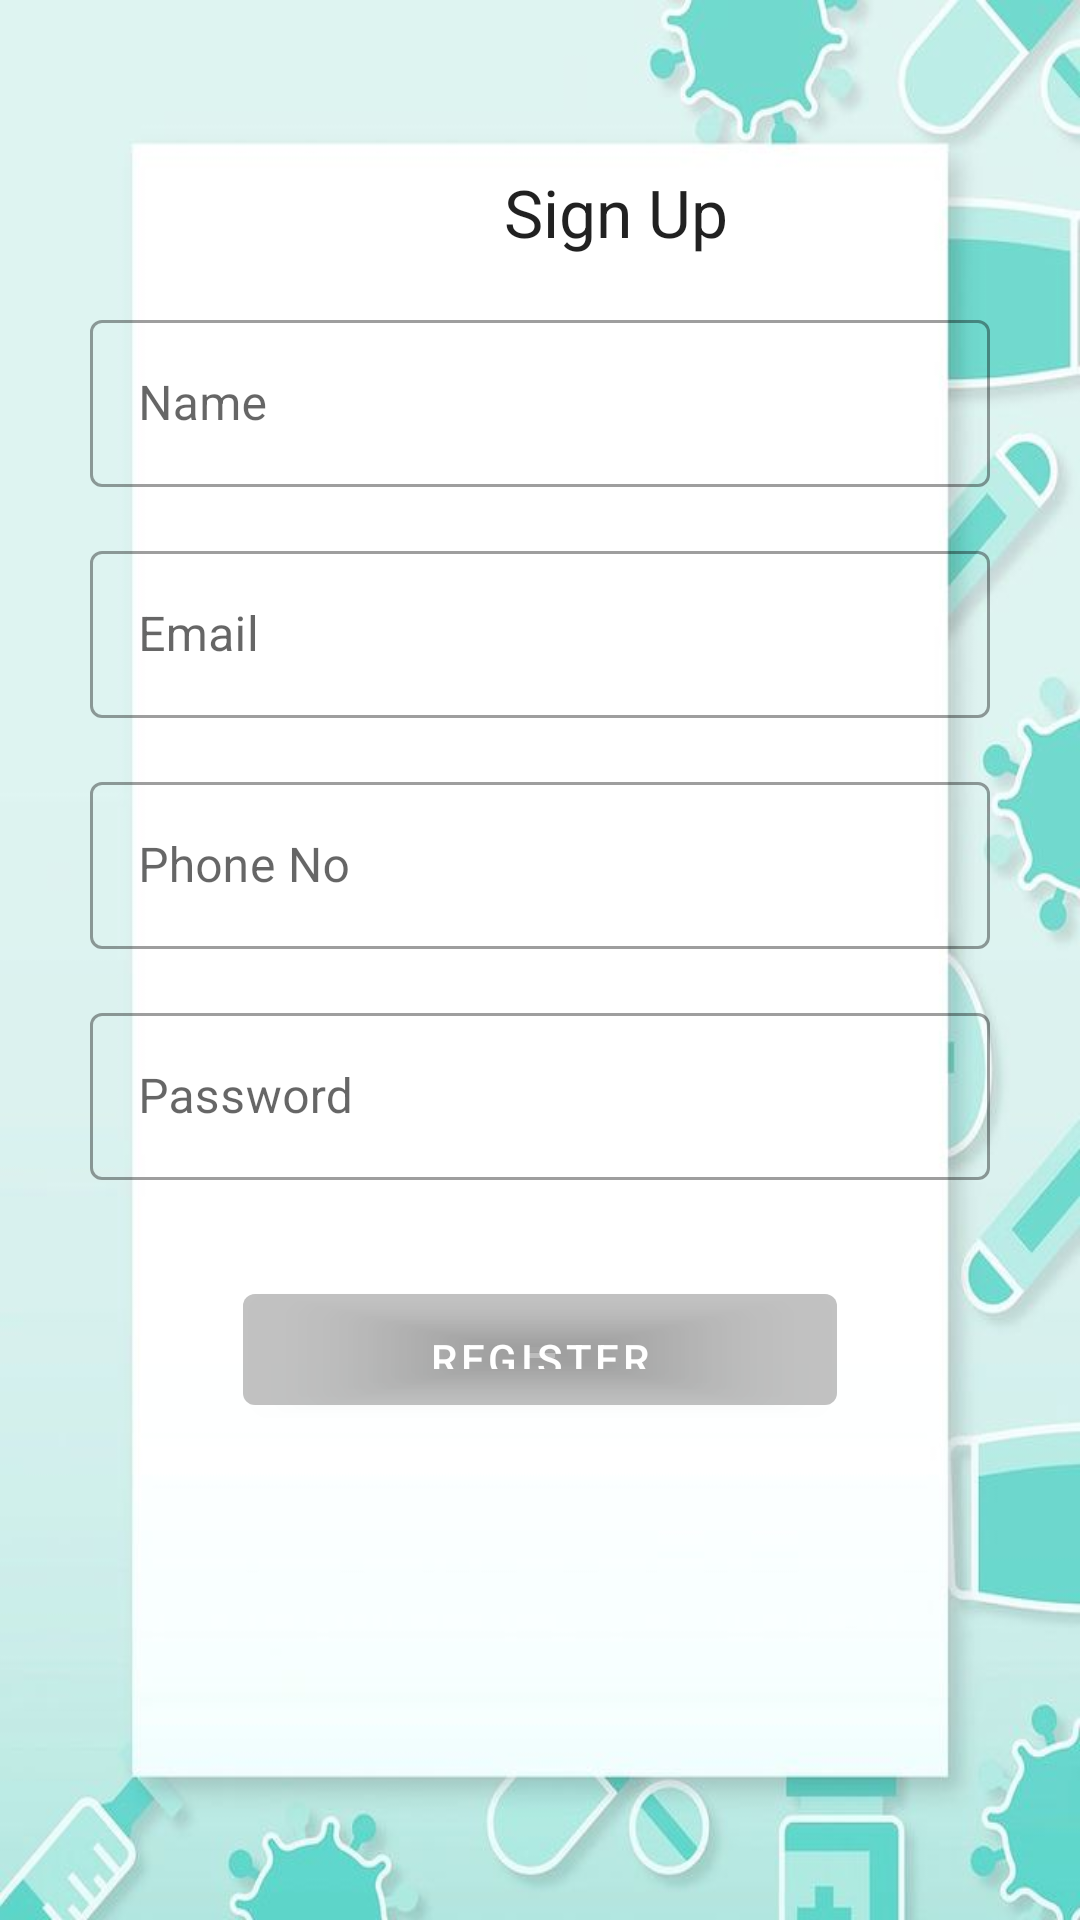

The Android layout XML behind this screen, and the referenced resources:
<!-- AndroidManifest.xml: application theme AppTheme -->
<!-- res/layout/fragment_register.xml -->
<?xml version="1.0" encoding="utf-8"?>
<androidx.constraintlayout.widget.ConstraintLayout xmlns:android="http://schemas.android.com/apk/res/android"
    xmlns:app="http://schemas.android.com/apk/res-auto"
    xmlns:tools="http://schemas.android.com/tools"
    android:layout_width="match_parent"
    android:layout_height="match_parent"
    tools:context=".ui.register.RegisterFragment"
    android:background="@drawable/background7">


    <TextView
        android:id="@+id/textView"
        android:layout_width="wrap_content"
        android:layout_height="wrap_content"
        android:layout_marginStart="168dp"
        android:layout_marginTop="56dp"
        android:gravity="center"
        android:text="Sign Up"
        android:textAppearance="@style/TextAppearance.AppCompat.Large"
        app:layout_constraintStart_toStartOf="parent"
        app:layout_constraintTop_toTopOf="parent" />

    <com.google.android.material.textfield.TextInputLayout
        android:id="@+id/edxtUserName"
        style="@style/Widget.MaterialComponents.TextInputLayout.OutlinedBox"
        android:layout_width="wrap_content"
        android:layout_height="wrap_content"
        android:layout_marginStart="16dp"
        android:layout_marginTop="16dp"
        android:layout_marginEnd="16dp"
        android:hint="Name"
        app:layout_constraintEnd_toEndOf="parent"
        app:layout_constraintHorizontal_bias="0.5"
        app:layout_constraintStart_toStartOf="parent"
        app:layout_constraintTop_toBottomOf="@+id/textView">

        <com.google.android.material.textfield.TextInputEditText
            android:layout_width="300dp"
            android:layout_height="wrap_content"
            android:inputType="textCapWords"
            android:layout_gravity="center"
            />

    </com.google.android.material.textfield.TextInputLayout>

    <com.google.android.material.textfield.TextInputLayout
        android:id="@+id/edxtEmailAddress"
        style="@style/Widget.MaterialComponents.TextInputLayout.OutlinedBox"
        android:layout_width="wrap_content"
        android:layout_height="wrap_content"
        android:layout_marginStart="16dp"
        android:layout_marginTop="16dp"
        android:layout_marginEnd="16dp"
        android:hint="Email"
        app:layout_constraintEnd_toEndOf="parent"
        app:layout_constraintHorizontal_bias="0.5"
        app:layout_constraintStart_toStartOf="parent"
        app:layout_constraintTop_toBottomOf="@+id/edxtUserName">

        <com.google.android.material.textfield.TextInputEditText
            android:layout_width="300dp"
            android:layout_height="wrap_content"
            android:inputType="textEmailAddress"
            android:layout_gravity="center"/>

    </com.google.android.material.textfield.TextInputLayout>

    <com.google.android.material.textfield.TextInputLayout
        android:id="@+id/edxtPhoneNum"
        style="@style/Widget.MaterialComponents.TextInputLayout.OutlinedBox"
        android:layout_width="wrap_content"
        android:layout_height="wrap_content"
        android:layout_marginStart="16dp"
        android:layout_marginTop="16dp"
        android:layout_marginEnd="16dp"
        android:hint="Phone No"
        app:layout_constraintEnd_toEndOf="parent"
        app:layout_constraintHorizontal_bias="0.5"
        app:layout_constraintStart_toStartOf="parent"
        app:layout_constraintTop_toBottomOf="@+id/edxtEmailAddress">

        <com.google.android.material.textfield.TextInputEditText
            android:layout_width="300dp"
            android:layout_height="wrap_content"
            android:inputType="phone"
            android:layout_gravity="center"/>

    </com.google.android.material.textfield.TextInputLayout>


    <com.google.android.material.textfield.TextInputLayout
        android:id="@+id/edxtPassword"
        style="@style/Widget.MaterialComponents.TextInputLayout.OutlinedBox"
        android:layout_width="wrap_content"
        android:layout_height="wrap_content"
        android:layout_marginStart="16dp"
        android:layout_marginTop="16dp"
        android:layout_marginEnd="16dp"
        android:hint="Password"
        app:layout_constraintEnd_toEndOf="parent"
        app:layout_constraintHorizontal_bias="0.5"
        app:layout_constraintStart_toStartOf="parent"
        app:layout_constraintTop_toBottomOf="@+id/edxtPhoneNum">

        <com.google.android.material.textfield.TextInputEditText
            android:layout_width="300dp"
            android:layout_height="wrap_content"
            android:inputType="textPassword"
            android:layout_gravity="center"/>

    </com.google.android.material.textfield.TextInputLayout>

    <com.google.android.material.button.MaterialButton
        android:id="@+id/userRegisterButton"
        android:layout_width="198dp"
        android:layout_height="49dp"
        android:layout_gravity="center"
        android:layout_marginTop="32dp"
        android:backgroundTint="@color/semi_transparent_grey"
        android:padding="12dp"
        android:text="Register"
        app:layout_constraintEnd_toEndOf="@+id/edxtPassword"
        app:layout_constraintStart_toStartOf="@+id/edxtPassword"
        app:layout_constraintTop_toBottomOf="@+id/edxtPassword" />

    <ProgressBar
        android:id="@+id/registerProgress"
        style="?android:attr/progressBarStyle"
        android:layout_width="wrap_content"
        android:layout_height="wrap_content"
        android:visibility="gone"
        app:layout_constraintBottom_toBottomOf="parent"
        app:layout_constraintEnd_toEndOf="@+id/userRegisterButton"
        app:layout_constraintStart_toStartOf="@+id/userRegisterButton"
        app:layout_constraintTop_toBottomOf="@+id/userRegisterButton" />


</androidx.constraintlayout.widget.ConstraintLayout>
<!-- resources referenced by this layout -->
<resources>
  <color name="semi_transparent_grey">#33545454</color>
  <!-- drawable background7: jpg bitmap (drawable, 31105 bytes) -->
  <style name="AppTheme" parent="Theme.MaterialComponents.Light.NoActionBar">
          
          <item name="colorPrimary">@color/design_default_color_primary</item>
          <item name="colorPrimaryDark">@color/design_default_color_primary_dark</item>
          <item name="colorAccent">@color/design_default_color_secondary</item>
          <item name="windowActionBar">false</item>
          <item name="windowNoTitle">true</item>
      </style>
</resources>
